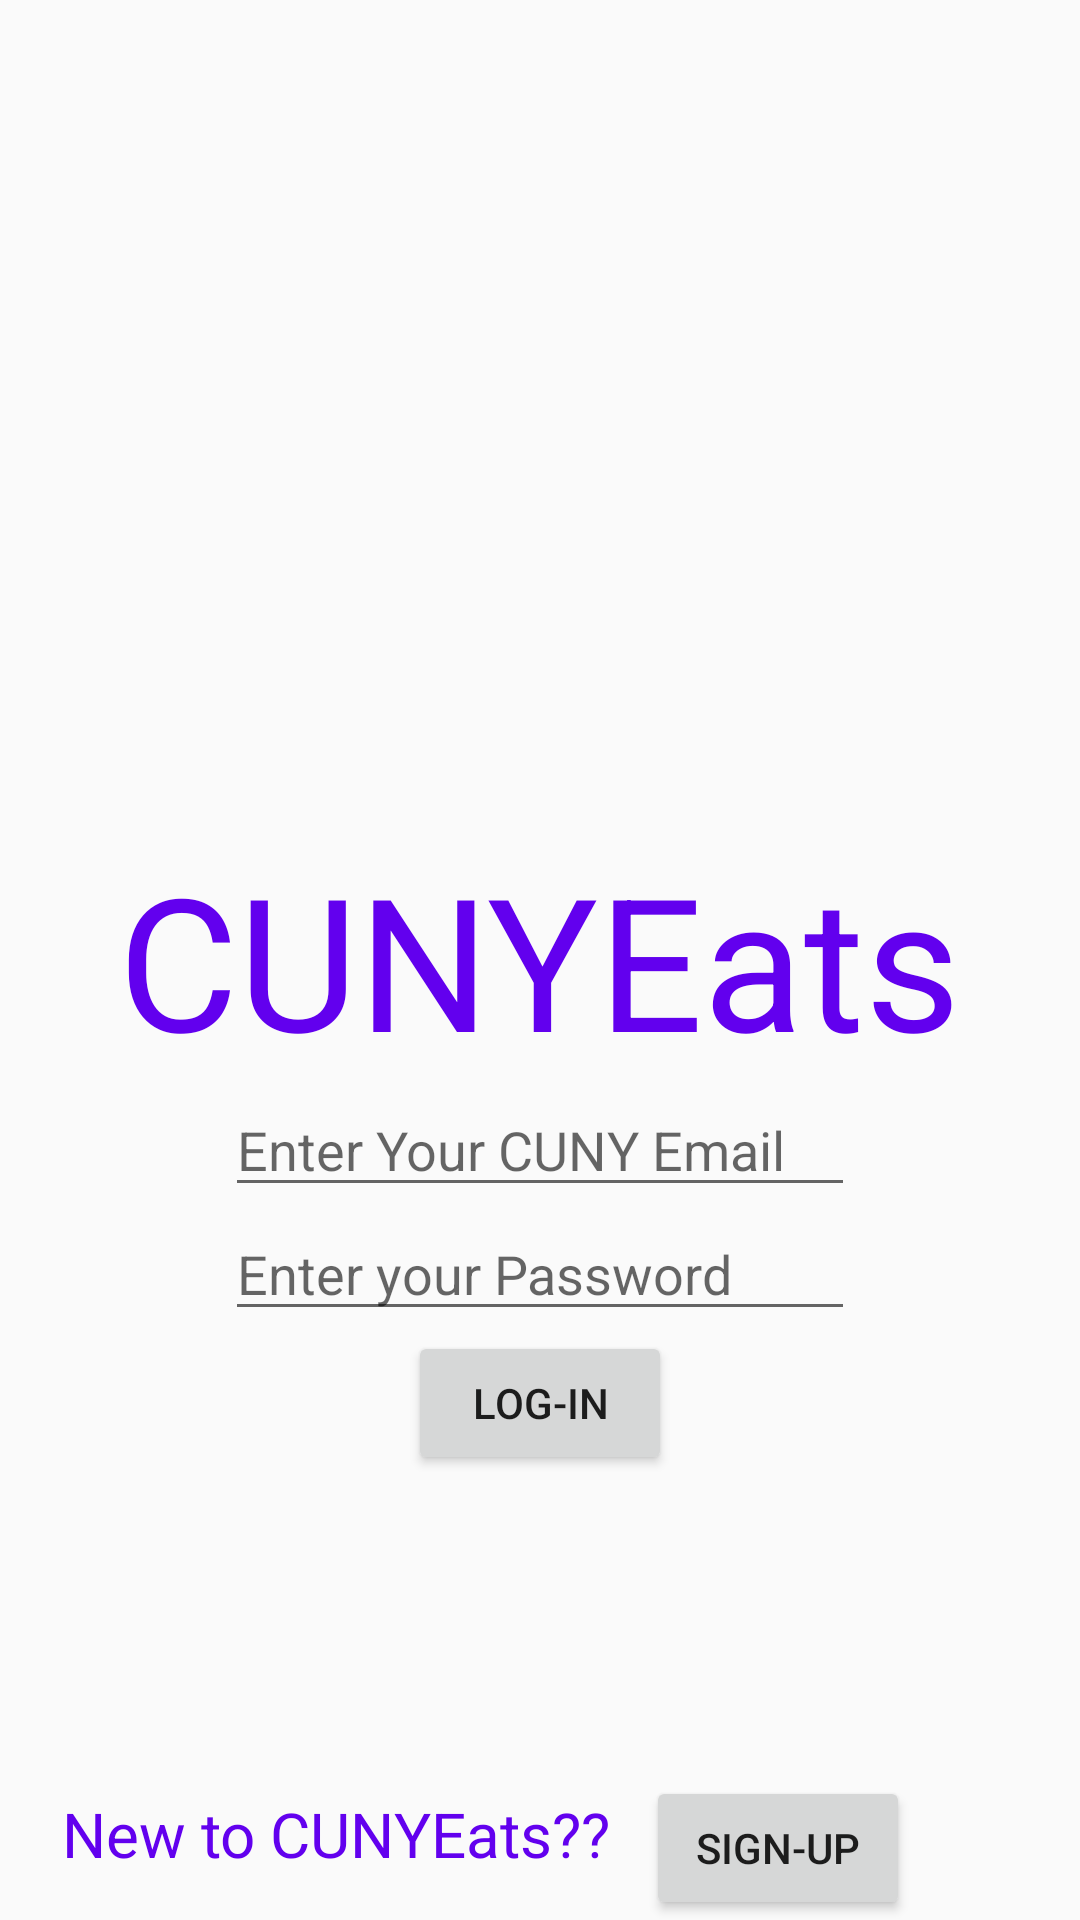

The Android layout XML behind this screen, and the referenced resources:
<!-- AndroidManifest.xml: application theme AppTheme -->
<!-- res/layout/activity_main.xml -->
<?xml version="1.0" encoding="utf-8"?>
<RelativeLayout xmlns:android="http://schemas.android.com/apk/res/android"
    xmlns:app="http://schemas.android.com/apk/res-auto"
    xmlns:tools="http://schemas.android.com/tools"
    android:layout_width="match_parent"
    android:layout_height="match_parent"
    tools:context=".MainActivity">
    android:background="#757574"


    <TextView
        android:id="@+id/appName"
        style="@style/AppTheme"
        android:layout_width="wrap_content"
        android:layout_height="wrap_content"
        android:layout_centerInParent="true"
        android:text="CUNYEats"
        android:textColor="@color/colorPrimary"
        android:textSize="30pt" />

    <EditText
        android:id="@+id/enterEmail"
        android:layout_width="wrap_content"
        android:layout_height="wrap_content"
        android:layout_below="@id/appName"
        android:layout_centerHorizontal="true"
        android:ems="10"
        android:inputType="textEmailAddress"
        android:hint="Enter Your CUNY Email"
        android:textColor="@color/colorPrimary"
        android:visibility="visible"
        tools:visibility="visible" />

    <EditText
        android:id="@+id/enterPassword"
        android:layout_width="wrap_content"
        android:layout_height="wrap_content"
        android:layout_below="@id/enterEmail"
        android:layout_centerHorizontal="true"
        android:ems="10"
        android:inputType="textPassword"
        android:hint="Enter your Password"

        />

    <Button
        android:id="@+id/button"
        android:layout_width="wrap_content"
        android:layout_height="wrap_content"
        android:layout_below="@id/enterPassword"
        android:layout_centerHorizontal="true"
        android:text="LOG-IN" />

    <TextView
        android:id="@+id/editText3"
        android:layout_width="wrap_content"
        android:layout_height="wrap_content"
        android:layout_alignParentBottom="true"
        android:layout_marginBottom="15dp"
        android:ems="8"
        android:layout_marginLeft="10pt"
        android:layout_marginTop="5pt"
        android:text="New to CUNYEats??"
        android:textColor="@color/colorPrimary"
        android:textSize="10pt" />

    <Button
        android:id="@+id/buttonSignUp"
        android:layout_width="wrap_content"
        android:layout_height="wrap_content"
        android:layout_toRightOf="@id/editText3"
        android:layout_alignParentBottom="true"
        android:text="SIgn-up"
        android:onClick="signUp"
        />


</RelativeLayout>
<!-- resources referenced by this layout -->
<resources>
  <style name="AppTheme" parent="Theme.AppCompat.Light.DarkActionBar">
          
          <item name="colorPrimary">#8382d4</item>
          <item name="colorPrimaryDark">#591919</item>
          <item name="colorAccent">#575621</item>
      </style>
  <!-- not gathered from this repository: default colours our renderer supplied (Android Studio template values) -->
  <color name="colorPrimary">#FF6200EE</color>
</resources>
